Labelled photos from "Calamansi_damage_detection", an image-classification folder in edmondnapil/Calamansi_damage_detection. The possible labels are: damaged, healthy.

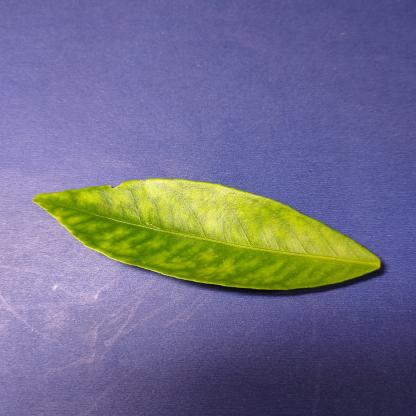
Label: damaged

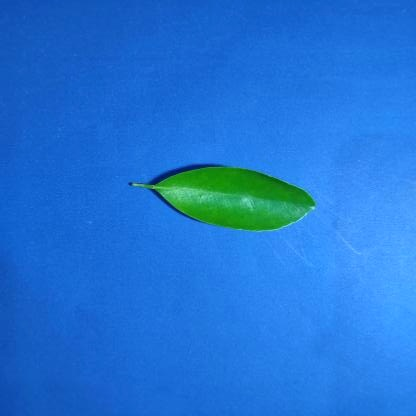
Label: healthy

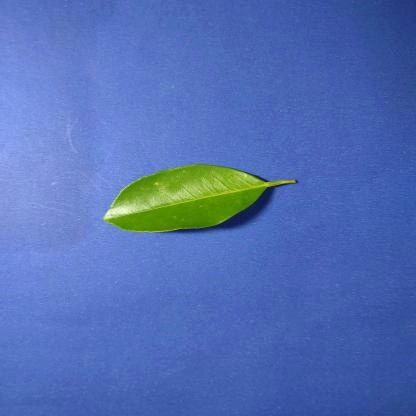
Label: healthy

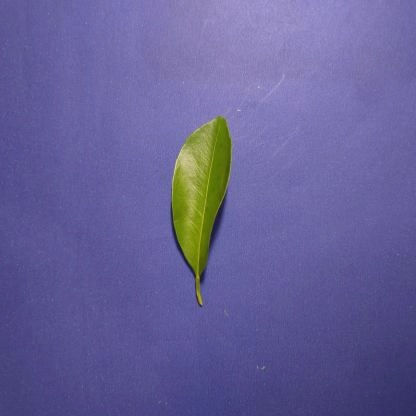
Label: healthy

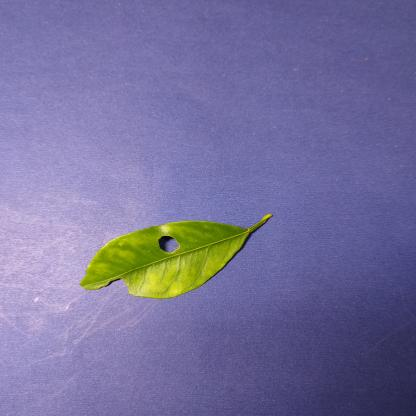
Label: damaged

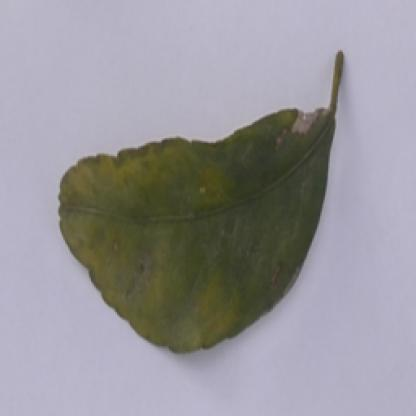
Label: damaged
